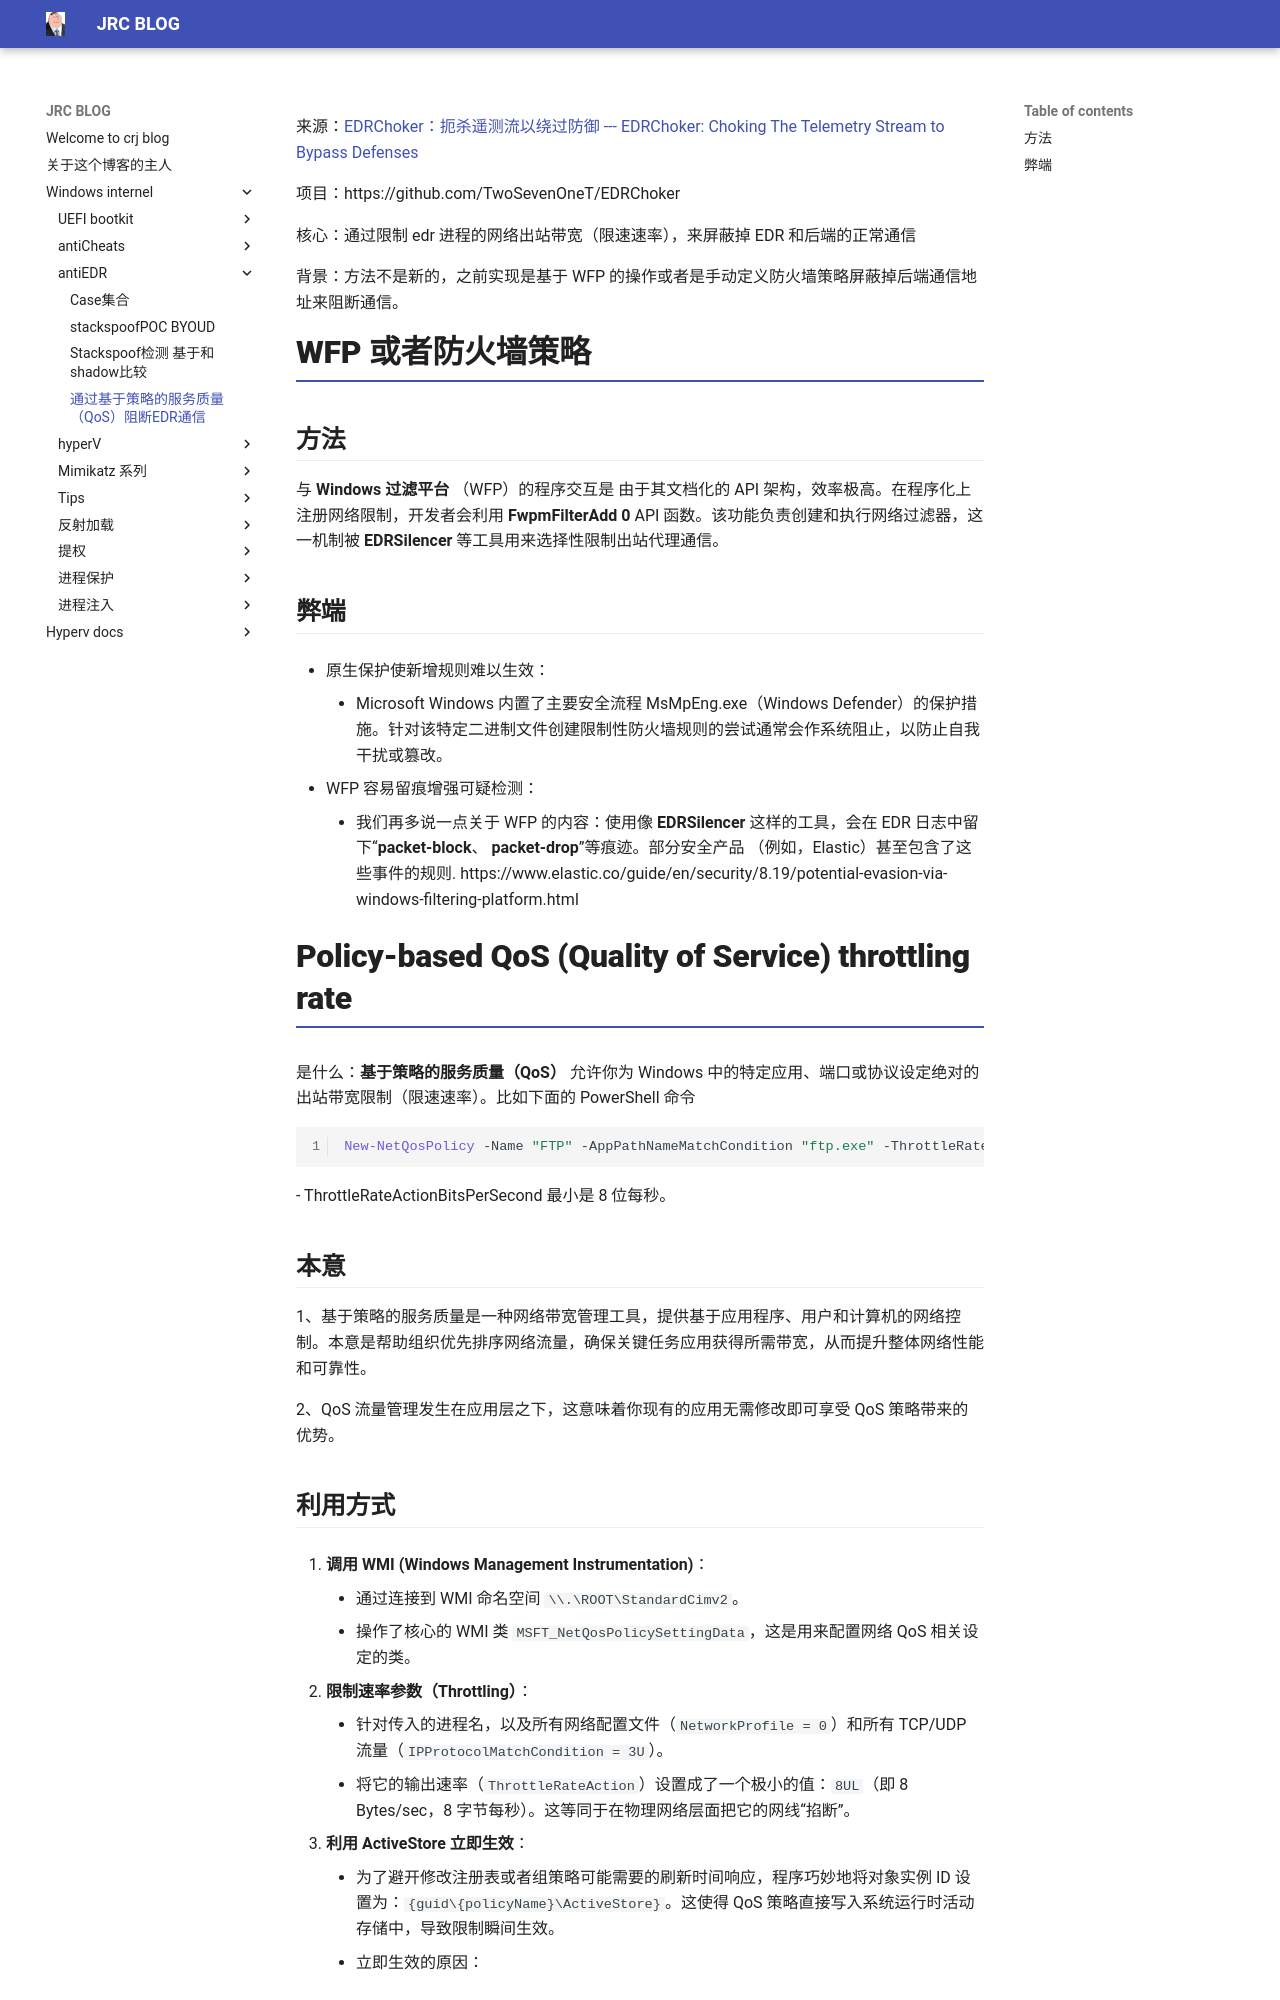

repository: crootkit/crootkit.github.io · page: Windows internel/antiEDR/通过基于策略的服务质量（QoS）阻断EDR通信/index.html · generator: mkdocs

来源：[EDRChoker：扼杀遥测流以绕过防御 --- EDRChoker: Choking The Telemetry Stream to Bypass Defenses](https://www.zerosalarium.com/2026/06/edrchoker-choking-telemetry-stream-block-edr.html)

项目：https://github.com/TwoSevenOneT/EDRChoker

核心：通过限制 edr 进程的网络出站带宽（限速速率），来屏蔽掉 EDR 和后端的正常通信

背景：方法不是新的，之前实现是基于 WFP 的操作或者是手动定义防火墙策略屏蔽掉后端通信地址来阻断通信。

# WFP 或者防火墙策略

## 方法

与 **Windows 过滤平台** （WFP）的程序交互是 由于其文档化的 API 架构，效率极高。在程序化上 注册网络限制，开发者会利用 **FwpmFilterAdd 0** API 函数。该功能负责创建和执行网络过滤器，这一机制被 **EDRSilencer** 等工具用来选择性限制出站代理通信。

## 弊端

- 原生保护使新增规则难以生效：
	- Microsoft Windows 内置了主要安全流程 MsMpEng.exe（Windows Defender）的保护措施。针对该特定二进制文件创建限制性防火墙规则的尝试通常会作系统阻止，以防止自我干扰或篡改。

- WFP 容易留痕增强可疑检测：
	- 我们再多说一点关于 WFP 的内容：使用像 **EDRSilencer** 这样的工具，会在 EDR 日志中留下“**packet-block**、 **packet-drop**”等痕迹。部分安全产品 （例如，Elastic）甚至包含了这些事件的规则. https://www.elastic.co/guide/en/security/8.19/potential-evasion-via-windows-filtering-platform.html


# Policy-based QoS (Quality of Service) throttling rate

是什么：**基于策略的服务质量（QoS）** 允许你为 Windows 中的特定应用、端口或协议设定绝对的出站带宽限制（限速速率）。比如下面的 PowerShell 命令
``` ps1
New-NetQosPolicy -Name "FTP" -AppPathNameMatchCondition "ftp.exe" -ThrottleRateActionBitsPerSecond 1MB -PolicyStore ActiveStore
```
- ThrottleRateActionBitsPerSecond 最小是 8 位每秒。

## 本意

1、基于策略的服务质量是一种网络带宽管理工具，提供基于应用程序、用户和计算机的网络控制。本意是帮助组织优先排序网络流量，确保关键任务应用获得所需带宽，从而提升整体网络性能和可靠性。

2、QoS 流量管理发生在应用层之下，这意味着你现有的应用无需修改即可享受 QoS 策略带来的优势。
